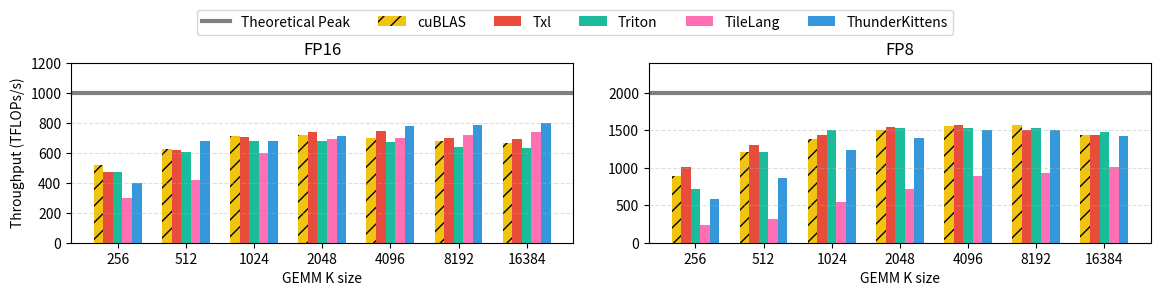

The matplotlib source for this figure:
import numpy as np
import matplotlib.pyplot as plt

gemm_k = np.array([256, 512, 1024, 2048, 4096, 8192, 16384])

# ------- 示例数据，自行替换 -------
cublas_fp16 = np.array([517, 626, 712, 717, 697, 680, 667])
# tawa_fp16   = np.array([580, 760, 780, 770, 780, 760, 740])
txl_fp16 = np.array([473, 615, 705, 739, 748, 701, 694])
triton_fp16 = np.array([470, 603, 680, 678, 670, 640, 630])
tile_fp16   = np.array([300, 420, 600, 690, 700, 720, 740])
tk_fp16     = np.array([400, 680, 680, 709, 780, 788, 798])

cublas_fp8 = np.array([888, 1203, 1385, 1503, 1561, 1573, 1436])
# tawa_fp8   = np.array([900,  1470, 1600, 1600, 1550, 1500, 1400])
txl_fp8 = np.array([1015,  1308, 1437, 1543, 1565, 1509, 1432])
triton_fp8 = np.array([720, 1212, 1502, 1530, 1535, 1528, 1478])
tile_fp8   = np.array([231, 312, 547, 712, 892, 930, 1003])
tk_fp8     = np.array([579, 860, 1232, 1398, 1497, 1503, 1429])
# -------------------------------

theoretical_fp16 = 1000
theoretical_fp8  = 2000

bar_width = 0.14
x = np.arange(len(gemm_k))

fig, axes = plt.subplots(1, 2, figsize=(12, 3), sharey=False)

# ------------ 左图 FP16 ------------
ax = axes[0]
ax.axhline(theoretical_fp16, color='gray', linewidth=3, label='Theoretical Peak')

ax.bar(x - 2*bar_width, cublas_fp16, bar_width,
       label='cuBLAS', color='#f1c40f', hatch='//')
ax.bar(x - 1*bar_width, txl_fp16,   bar_width,
       label='Txl', color='#e74c3c')
ax.bar(x + 0*bar_width, triton_fp16, bar_width,
       label='Triton', color='#1abc9c')
ax.bar(x + 1*bar_width, tile_fp16,   bar_width,
       label='TileLang', color='#ff6fb3')
ax.bar(x + 2*bar_width, tk_fp16,     bar_width,
       label='ThunderKittens', color='#3498db')

ax.set_title('FP16')
ax.set_ylabel('Throughput (TFLOPs/s)')
ax.set_xticks(x)
ax.set_xticklabels(gemm_k)
ax.set_xlabel('GEMM K size')
ax.grid(axis='y', linestyle='--', alpha=0.4)

left_ylim = 1200
ax.set_ylim(0, left_ylim)
ax.set_yticks([0, 200, 400, 600, 800, 1000, 1200])

# ------------ 右图 FP8 ------------
ax = axes[1]
ax.axhline(theoretical_fp8, color='gray', linewidth=3)

ax.bar(x - 2*bar_width, cublas_fp8, bar_width,
       color='#f1c40f', hatch='//')
ax.bar(x - 1*bar_width, txl_fp8,   bar_width,
       color='#e74c3c')
ax.bar(x + 0*bar_width, triton_fp8, bar_width,
       color='#1abc9c')
ax.bar(x + 1*bar_width, tile_fp8,   bar_width,
       color='#ff6fb3')
ax.bar(x + 2*bar_width, tk_fp8,     bar_width,
       color='#3498db')

ax.set_title('FP8')
ax.set_xticks(x)
ax.set_xticklabels(gemm_k)
ax.set_xlabel('GEMM K size')
ax.grid(axis='y', linestyle='--', alpha=0.4)

# 关键：让 2000 所在位置与 1000 对齐
right_ylim = theoretical_fp8 * left_ylim / theoretical_fp16  # = 2400
ax.set_ylim(0, right_ylim)
ax.set_yticks(np.arange(0, 2001, 500))   # 0, 500, 1000, 1500, 2000

# ------------ 顶部 legend & 布局 ------------
handles, labels = axes[0].get_legend_handles_labels()
fig.legend(handles, labels, loc='upper center', ncol=6,
           bbox_to_anchor=(0.5, 0.98))

# plt.subplots_adjust(top=0.78, bottom=0.18, left=0.07, right=0.98, wspace=0.25)
plt.subplots_adjust(top=0.78, bottom=0.18, left=0.08, right=0.98,
                    wspace=0.15, hspace=0.35)

# plt.tight_layout()
plt.show()

# m=8192, n=8192
